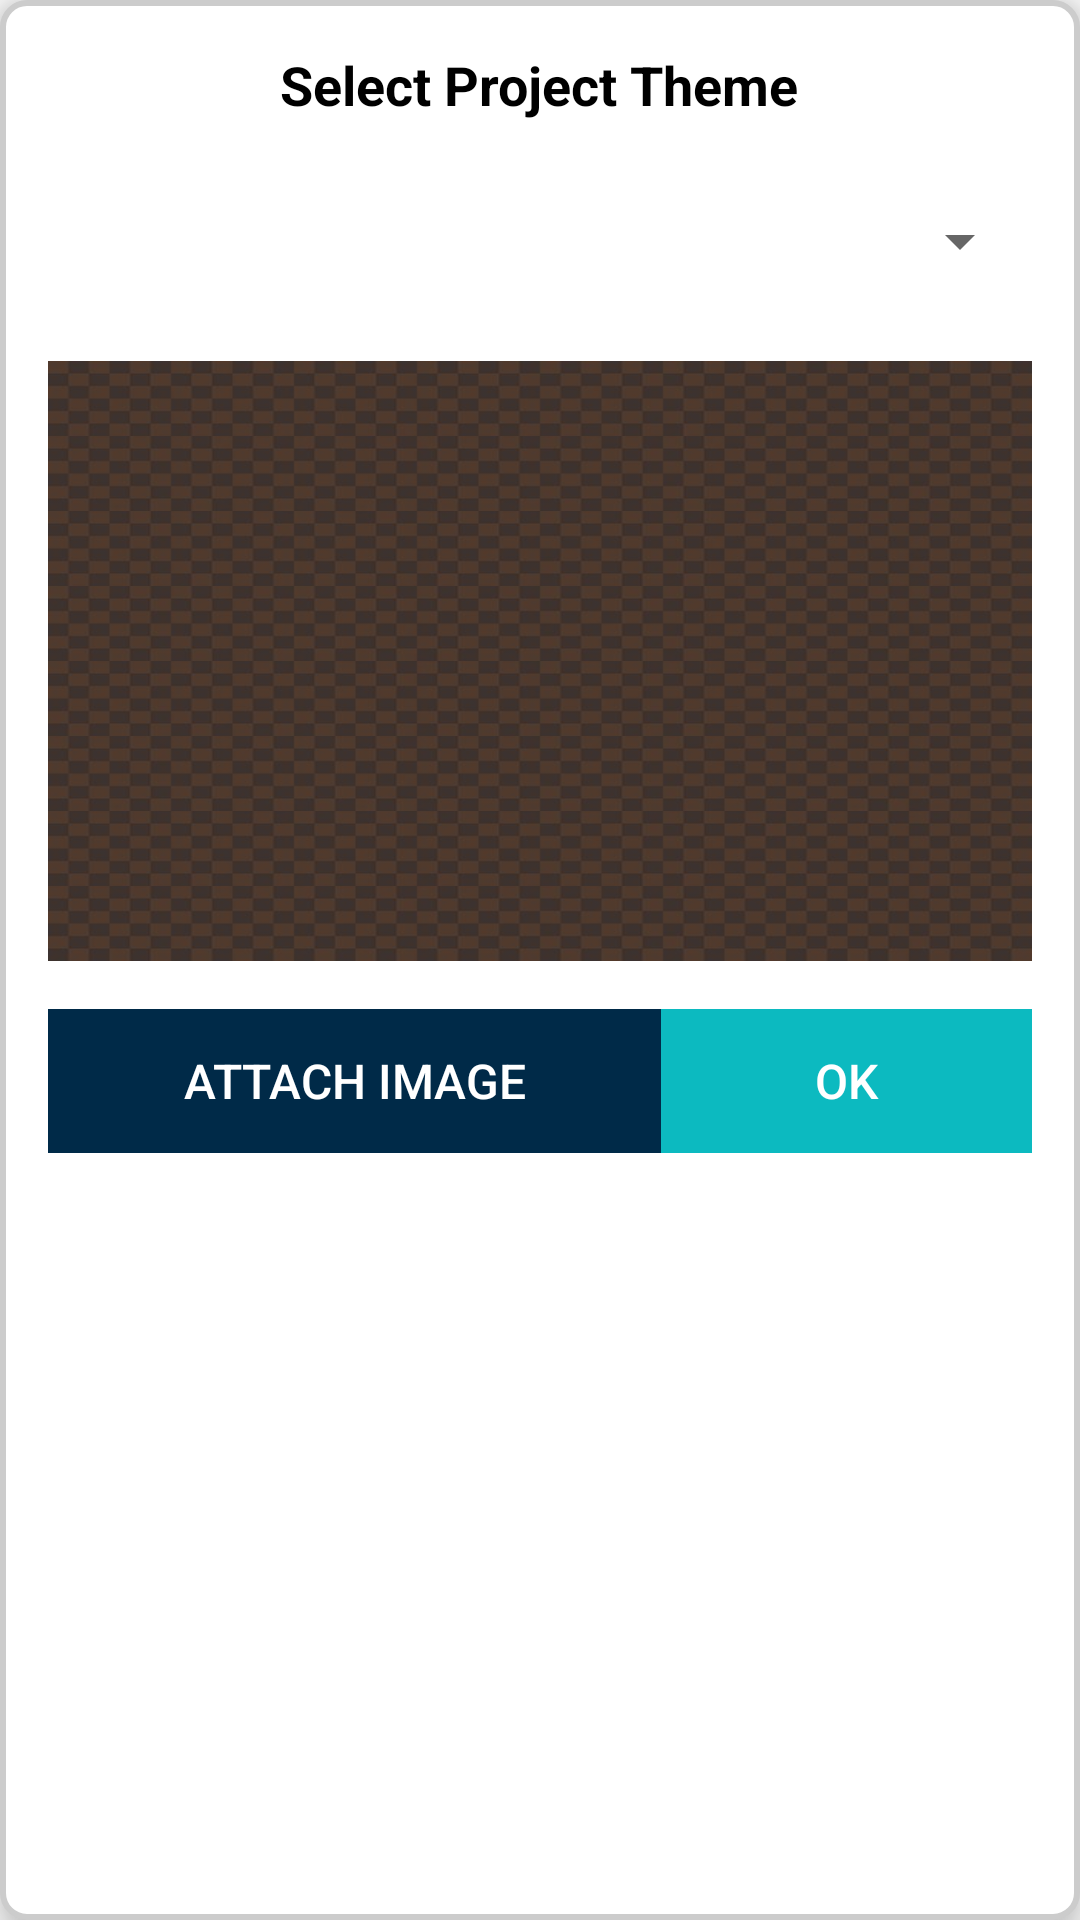

Here is an Android app screen rendered from its layout file. Give the layout XML and the strings, colors and styles it references.
<!-- AndroidManifest.xml: application theme Theme.SyncPlus -->
<!-- res/layout/image_selector_dialog.xml -->
<?xml version="1.0" encoding="utf-8"?>
<LinearLayout xmlns:android="http://schemas.android.com/apk/res/android"
    android:layout_width="wrap_content"
    android:layout_height="wrap_content"
    android:orientation="vertical"
    android:background="@drawable/border_background"
    android:padding="16dp"
    android:layout_margin="16dp"
    android:elevation="8dp">

    <TextView
        android:layout_width="wrap_content"
        android:layout_height="wrap_content"
        android:text="Select Project Theme"
        android:textSize="18sp"
        android:textStyle="bold"
        android:textColor="@color/black"
        android:layout_gravity="center_horizontal" />

    <Spinner
        android:id="@+id/themeSpinner"
        android:layout_width="match_parent"
        android:layout_height="48dp"
        android:prompt="@string/project_theme_prompt"
        android:layout_marginTop="16dp"
        android:padding="8dp" />

    <ImageView
        android:id="@+id/imageView"
        android:layout_width="match_parent"
        android:layout_height="200dp"
        android:scaleType="centerCrop"
        android:layout_marginTop="16dp"
        android:background="@drawable/pattern_lv" />

    <LinearLayout
        android:layout_width="match_parent"
        android:layout_height="wrap_content"
        android:orientation="horizontal"
        android:layout_marginTop="16dp"
        android:gravity="center_horizontal">

        <Button
            android:id="@+id/attachImageButton"
            android:layout_width="81dp"
            android:layout_height="48dp"
            android:layout_weight="1"
            android:background="@color/deepBlue"
            android:text="Attach Image"
            android:textColor="@color/white"
            android:textSize="16sp" />

        <Button
            android:id="@+id/okButton"
            android:layout_width="0dp"
            android:layout_height="48dp"
            android:layout_weight="1"
            android:background="@color/defaultBlue"
            android:text="OK"
            android:textColor="@color/white"
            android:textSize="16sp" />

    </LinearLayout>
</LinearLayout>
<!-- resources referenced by this layout -->
<resources>
  <color name="black">#FF000000</color>
  <color name="deepBlue">#002a48</color>
  <color name="defaultBlue">#0CBAC0</color>
  <color name="white">#FFFFFFFF</color>
  <!-- drawable border_background (drawable) -->
  <shape xmlns:android="http://schemas.android.com/apk/res/android"
      android:shape="rectangle">
      <corners android:radius="8dp" /> 
      <solid android:color="@color/white" /> 
      <stroke
          android:width="2dp"
          android:color="@color/grey_300" />
  </shape>
  <!-- drawable pattern_lv: jpg bitmap (drawable, 50620 bytes) -->
  <string name="project_theme_prompt">Select a project theme</string>
  <style name="Theme.SyncPlus" parent="Base.Theme.SyncPlus" />
  <color name="grey_300">#CCCCCC</color>
  <style name="Base.Theme.SyncPlus" parent="Theme.AppCompat.Light.NoActionBar">
          
          
      </style>
</resources>
